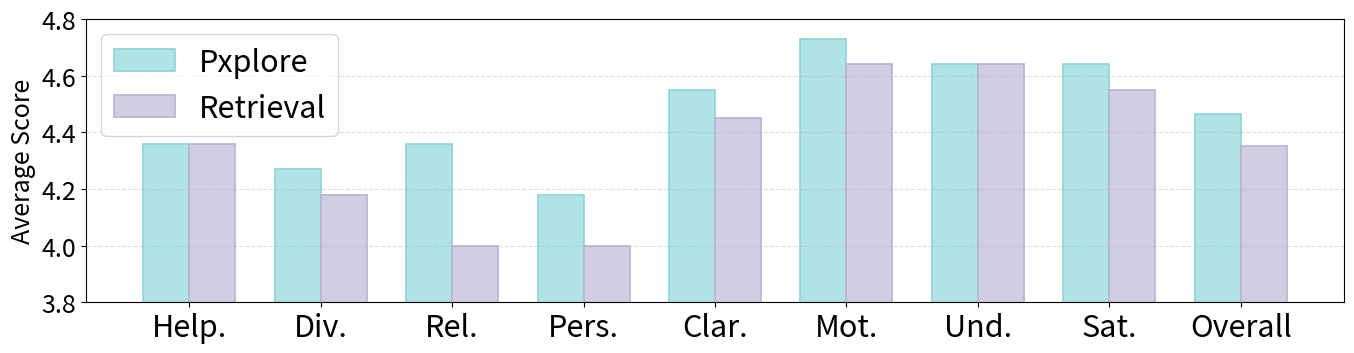

The script that saved this image: (Note: this script raises an exception after producing the figure.)

#!/usr/bin/env python3
import os
import matplotlib
import matplotlib.pyplot as plt
import numpy as np
from matplotlib.patches import Patch

# Set global font sizes to match draw_adaptation.py
matplotlib.rcParams.update({
    'font.size': 22,
    'axes.labelsize': 18,
    'xtick.labelsize': 22,
    'ytick.labelsize': 18,
    'legend.fontsize': 22,
})

result_pxplore = {
    "Help.": 4.36,
    "Div.": 4.27,
    "Rel.": 4.36,
    "Pers.": 4.18,
    "Clar.": 4.55,
    "Mot.": 4.73,
    "Und.": 4.64,
    "Sat.": 4.64
}

result_baseline = {
    "Help.": 4.36,
    "Div.": 4.18,
    "Rel.": 4,
    "Pers.": 4,
    "Clar.": 4.45,
    "Mot.": 4.64,
    "Und.": 4.64,
    "Sat.": 4.55
}

def calculate_overall_score(results):
    """Calculate overall score as average of all dimensions"""
    return sum(results.values()) / len(results)

def create_userstudy_bar_chart():
    # Calculate overall scores
    pxplore_overall = calculate_overall_score(result_pxplore)
    baseline_overall = calculate_overall_score(result_baseline)
    
    # Prepare data with overall scores
    dimensions = list(result_pxplore.keys()) + ["Overall"]
    pxplore_scores = list(result_pxplore.values()) + [pxplore_overall]
    baseline_scores = list(result_baseline.values()) + [baseline_overall]
    
    # Set up the plot
    matplotlib.use('Agg')
    fig, ax = plt.subplots(figsize=(14, 4))
    
    x = np.arange(len(dimensions))
    width = 0.35
    
    # Colors
    pxplore_color = "#b0e3e6"  
    baseline_color = "#d1cee3"  
    pxplore_edge = "#8dd3d8" 
    baseline_edge = "#b8b3d1"
    
    # Create bars
    bars1 = ax.bar(x - width/2, pxplore_scores, width, 
                   color=pxplore_color, alpha=1, 
                   edgecolor=pxplore_edge, linewidth=1.2,
                   label='Pxplore')
    bars2 = ax.bar(x + width/2, baseline_scores, width,
                   color=baseline_color, alpha=1,
                   edgecolor=baseline_edge, linewidth=1.2,
                   label='Retrieval')
    
    # Customize the plot
    ax.set_ylabel('Average Score')
    ax.set_xticks(x)
    ax.set_xticklabels(dimensions)
    ax.set_ylim(3.8, 4.8)
    ax.grid(axis='y', linestyle='--', alpha=0.4)
    ax.legend(loc='upper left')
    
    # Adjust layout and save
    fig.tight_layout()
    output_path = os.path.join(os.path.dirname(__file__), "result_user_study.pdf")
    fig.savefig(output_path, format='pdf', bbox_inches='tight')
    plt.close(fig)
    
    print(f"Saved user study bar chart to: {output_path}")
    print(f"Pxplore Overall Score: {pxplore_overall:.3f}")
    print(f"Baseline Overall Score: {baseline_overall:.3f}")

if __name__ == "__main__":
    create_userstudy_bar_chart()